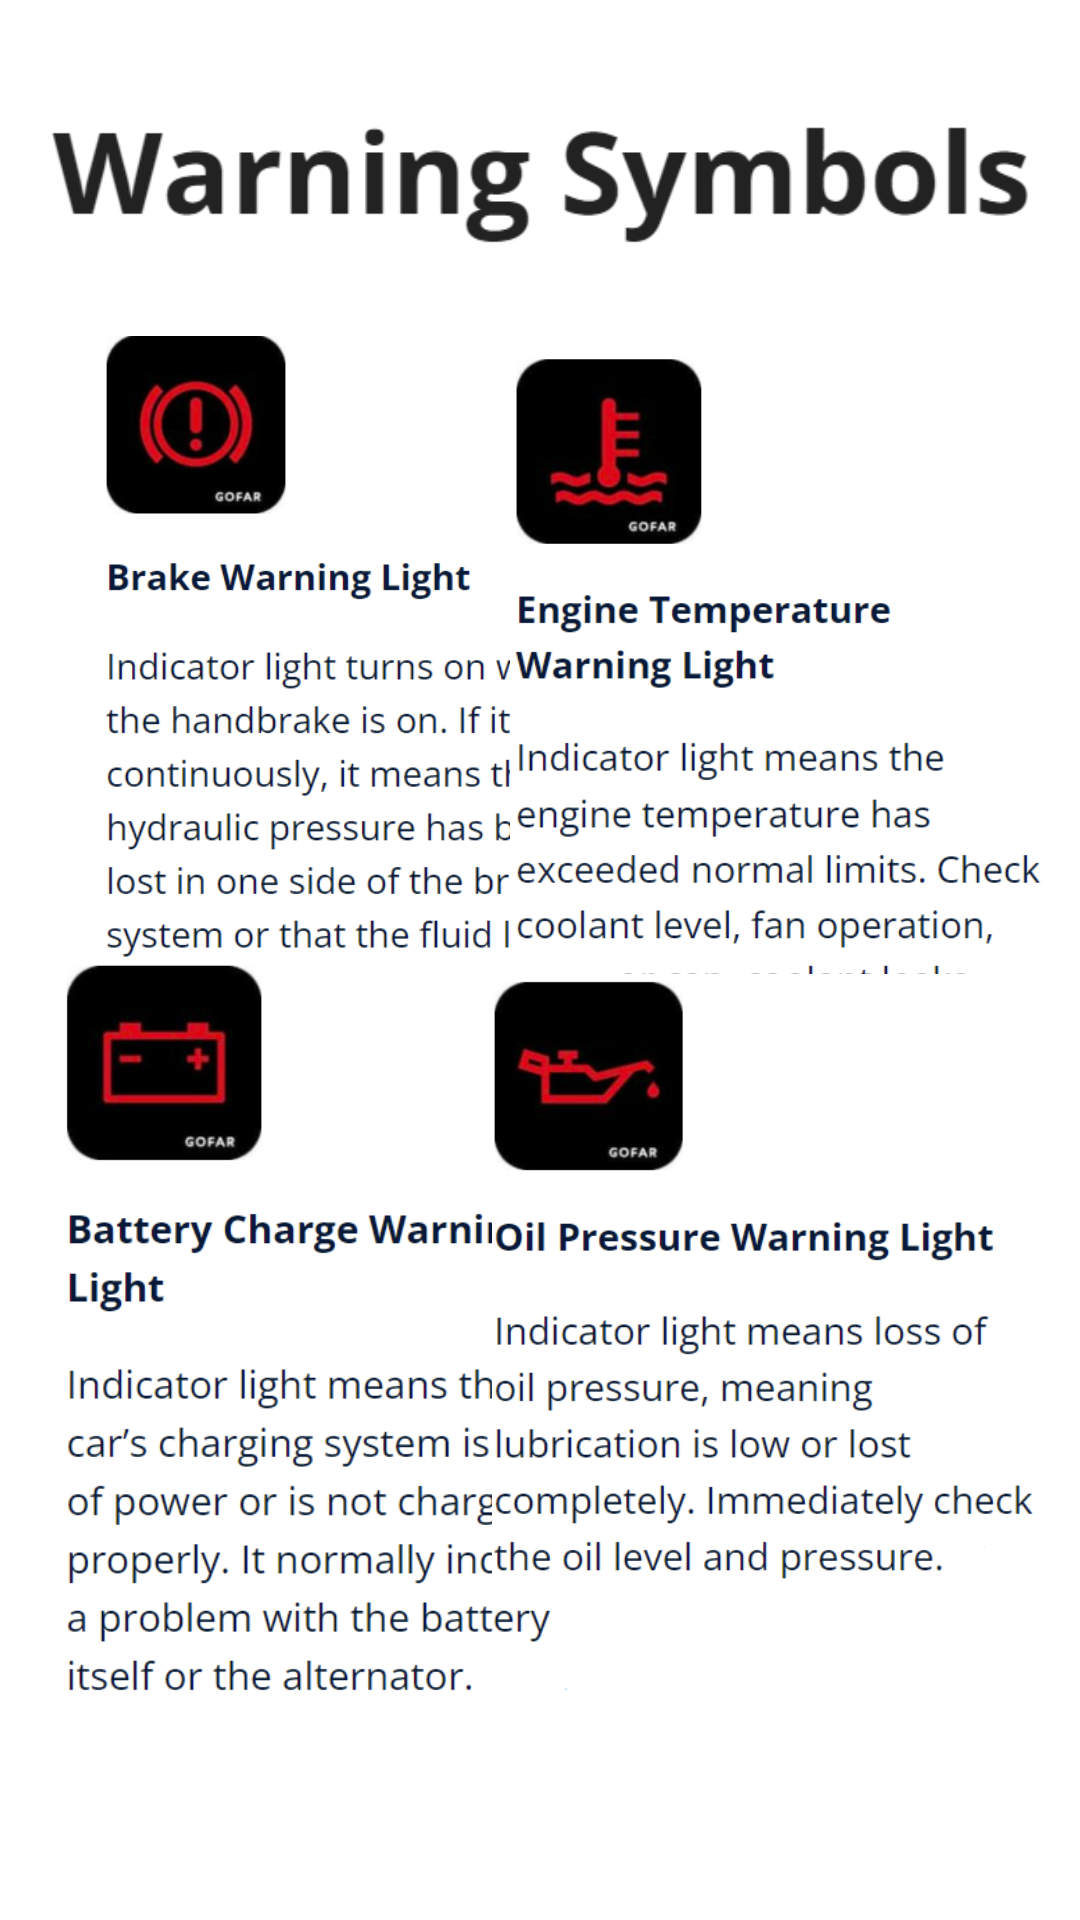

Reconstruct the res/layout file that produces this screen, plus the resources it refers to.
<!-- AndroidManifest.xml: application theme Theme.CarServiceApp -->
<!-- res/layout/activity_warning.xml -->
<?xml version="1.0" encoding="utf-8"?>
<androidx.constraintlayout.widget.ConstraintLayout xmlns:android="http://schemas.android.com/apk/res/android"
    xmlns:app="http://schemas.android.com/apk/res-auto"
    xmlns:tools="http://schemas.android.com/tools"
    android:layout_width="match_parent"
    android:layout_height="match_parent"
    tools:context=".Warning">

    <ImageView
        android:id="@+id/imageView"
        android:layout_width="341dp"
        android:layout_height="58dp"
        android:layout_marginStart="20dp"
        android:layout_marginLeft="20dp"
        android:layout_marginTop="30dp"
        android:layout_marginEnd="20dp"
        android:layout_marginRight="20dp"
        app:layout_constraintEnd_toEndOf="parent"
        app:layout_constraintStart_toStartOf="parent"
        app:layout_constraintTop_toTopOf="parent"
        app:srcCompat="@drawable/to_pic1" />

    <ImageView
        android:id="@+id/imageView2"
        android:layout_width="217dp"
        android:layout_height="283dp"
        android:layout_marginStart="16dp"
        android:layout_marginLeft="16dp"
        android:layout_marginTop="24dp"
        app:layout_constraintStart_toStartOf="parent"
        app:layout_constraintTop_toBottomOf="@+id/imageView"
        app:srcCompat="@drawable/e" />

    <ImageView
        android:id="@+id/imageView3"
        android:layout_width="182dp"
        android:layout_height="254dp"
        android:layout_marginTop="12dp"
        android:layout_marginEnd="8dp"
        android:layout_marginRight="8dp"
        app:layout_constraintEnd_toEndOf="parent"
        app:layout_constraintTop_toBottomOf="@+id/imageView"
        app:srcCompat="@drawable/l" />

    <ImageView
        android:id="@+id/imageView4"
        android:layout_width="194dp"
        android:layout_height="246dp"
        android:layout_marginStart="16dp"
        android:layout_marginLeft="16dp"
        android:layout_marginBottom="73dp"
        app:layout_constraintBottom_toBottomOf="parent"
        app:layout_constraintStart_toStartOf="parent"
        app:srcCompat="@drawable/q" />

    <ImageView
        android:id="@+id/imageView6"
        android:layout_width="188dp"
        android:layout_height="239dp"
        android:layout_marginEnd="8dp"
        android:layout_marginRight="8dp"
        android:layout_marginBottom="94dp"
        app:layout_constraintBottom_toBottomOf="parent"
        app:layout_constraintEnd_toEndOf="parent"
        app:srcCompat="@drawable/w" />

</androidx.constraintlayout.widget.ConstraintLayout>
<!-- resources referenced by this layout -->
<resources>
  <!-- drawable e: png bitmap (drawable, 82449 bytes) -->
  <!-- drawable l: png bitmap (drawable, 57619 bytes) -->
  <!-- drawable q: png bitmap (drawable, 59754 bytes) -->
  <!-- drawable to_pic1: png bitmap (drawable, 10096 bytes) -->
  <!-- drawable w: png bitmap (drawable, 50324 bytes) -->
  <style name="Theme.CarServiceApp" parent="Theme.MaterialComponents.DayNight.DarkActionBar">
          
          <item name="colorPrimary">@color/purple_500</item>
          <item name="colorPrimaryVariant">@color/purple_700</item>
          <item name="colorOnPrimary">@color/white</item>
          
          <item name="colorSecondary">@color/teal_200</item>
          <item name="colorSecondaryVariant">@color/teal_700</item>
          <item name="colorOnSecondary">@color/black</item>
          
          <item name="android:statusBarColor" tools:targetApi="l">?attr/colorPrimaryVariant</item>
          
      </style>
  <!-- not gathered from this repository: default colours our renderer supplied (Android Studio template values) -->
  <color name="purple_500">#FF6200EE</color>
  <color name="purple_700">#FF3700B3</color>
  <color name="teal_200">#FF03DAC5</color>
  <color name="teal_700">#FF018786</color>
  <color name="black">#FF000000</color>
  <color name="white">#FFFFFFFF</color>
</resources>
